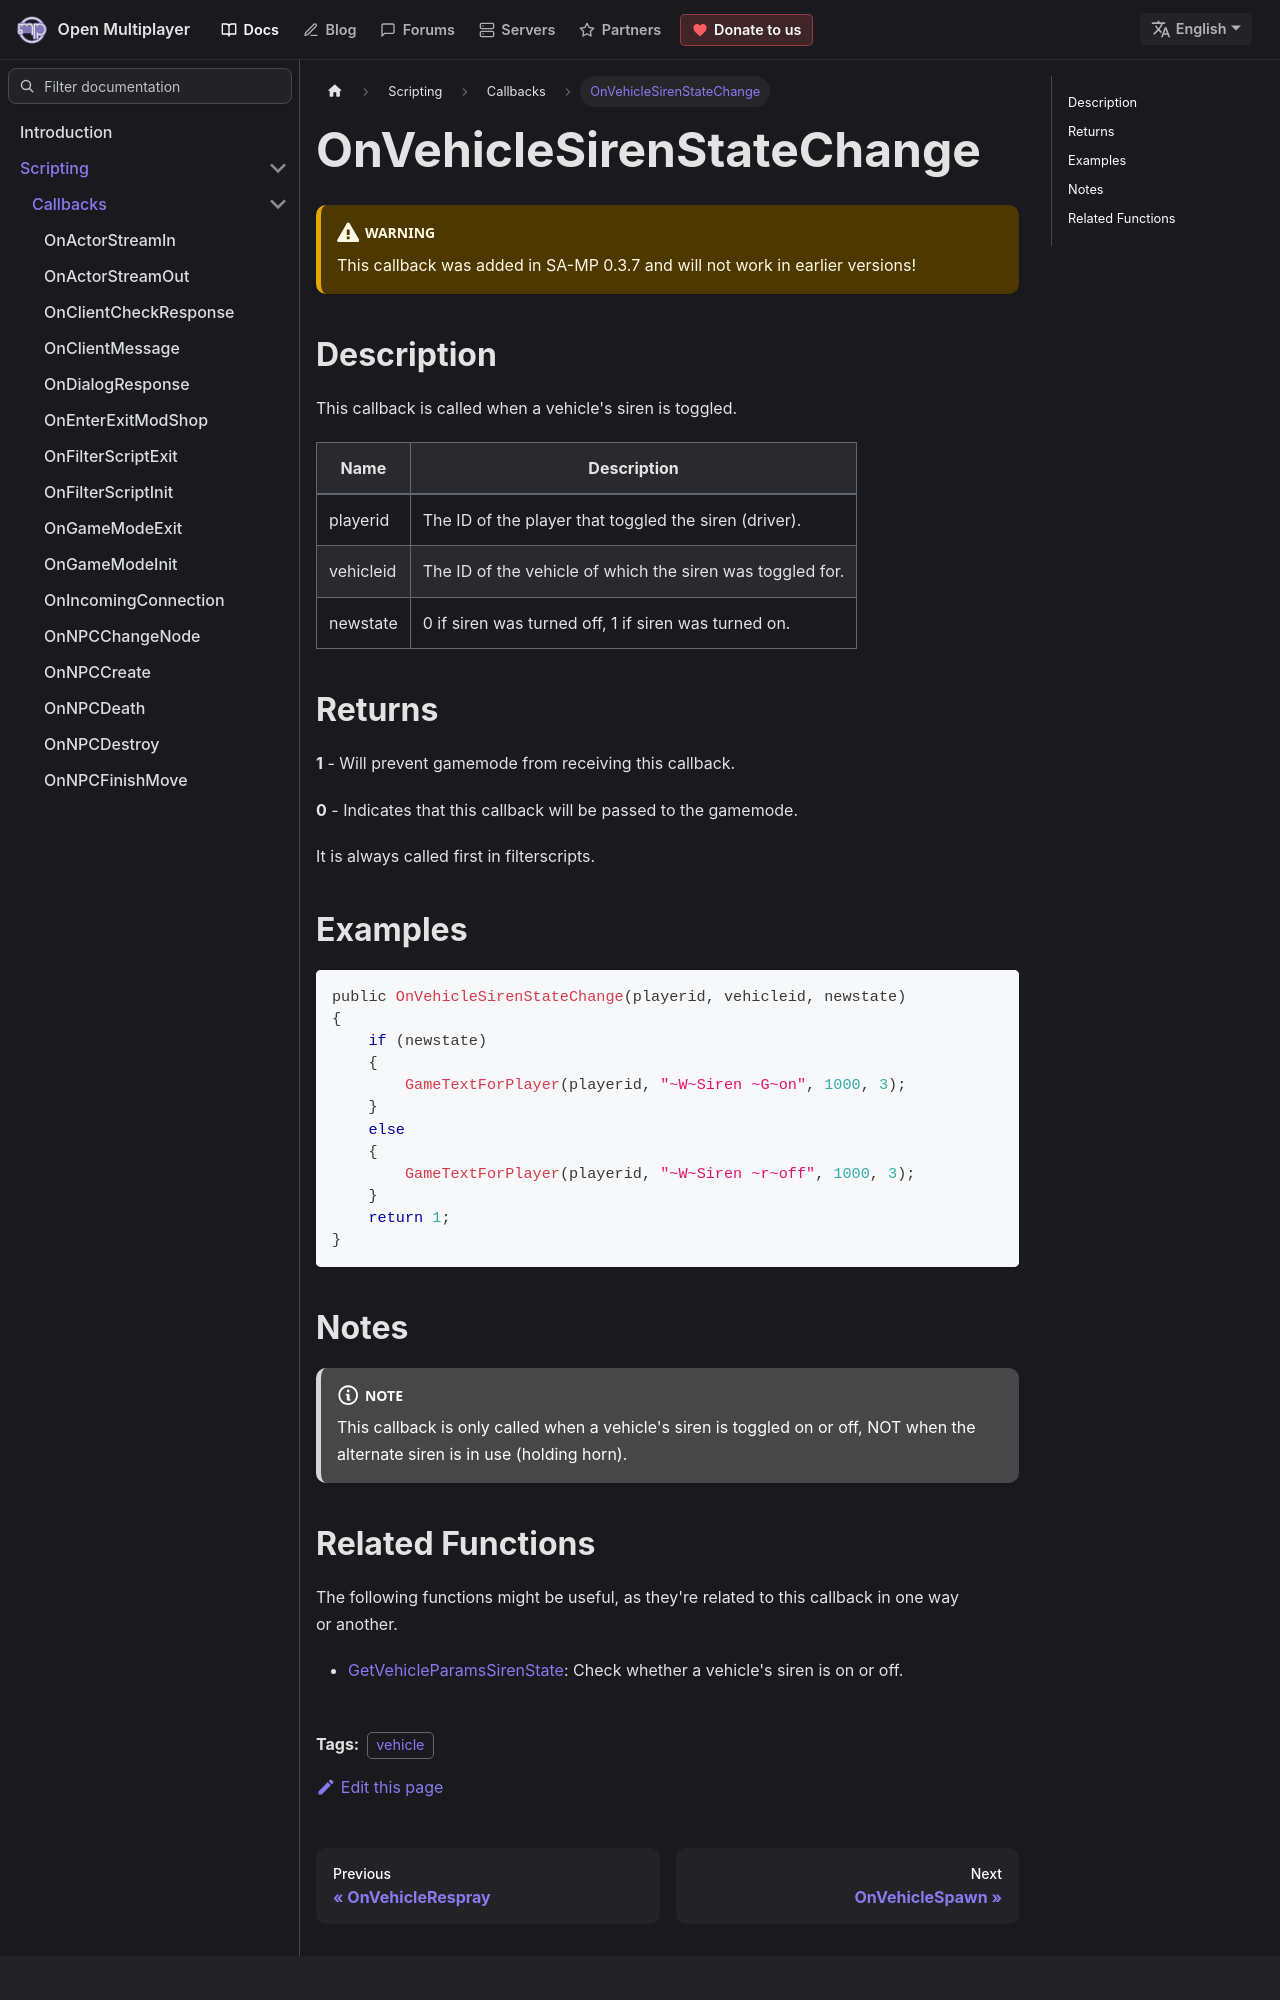

repository: openmultiplayer/web · page: docs/scripting/callbacks/OnVehicleSirenStateChange.html · generator: docusaurus

---
title: OnVehicleSirenStateChange
sidebar_label: OnVehicleSirenStateChange
description: This callback is called when a vehicle's siren is toggled.
tags: ["vehicle"]
---

<VersionWarn name='callback' version='SA-MP 0.3.7' />

## Description

This callback is called when a vehicle's siren is toggled.

| Name      | Description                                               |
| --------- | --------------------------------------------------------- |
| playerid  | The ID of the player that toggled the siren (driver).     |
| vehicleid | The ID of the vehicle of which the siren was toggled for. |
| newstate  | 0 if siren was turned off, 1 if siren was turned on.      |

## Returns

**1** - Will prevent gamemode from receiving this callback.

**0** - Indicates that this callback will be passed to the gamemode.

It is always called first in filterscripts.

## Examples

```c
public OnVehicleSirenStateChange(playerid, vehicleid, newstate)
{
    if (newstate)
    {
        GameTextForPlayer(playerid, "~W~Siren ~G~on", 1000, 3);
    }
    else
    {
        GameTextForPlayer(playerid, "~W~Siren ~r~off", 1000, 3);
    }
    return 1;
}
```

## Notes

:::note

This callback is only called when a vehicle's siren is toggled on or off, NOT when the alternate siren is in use (holding horn).

:::
